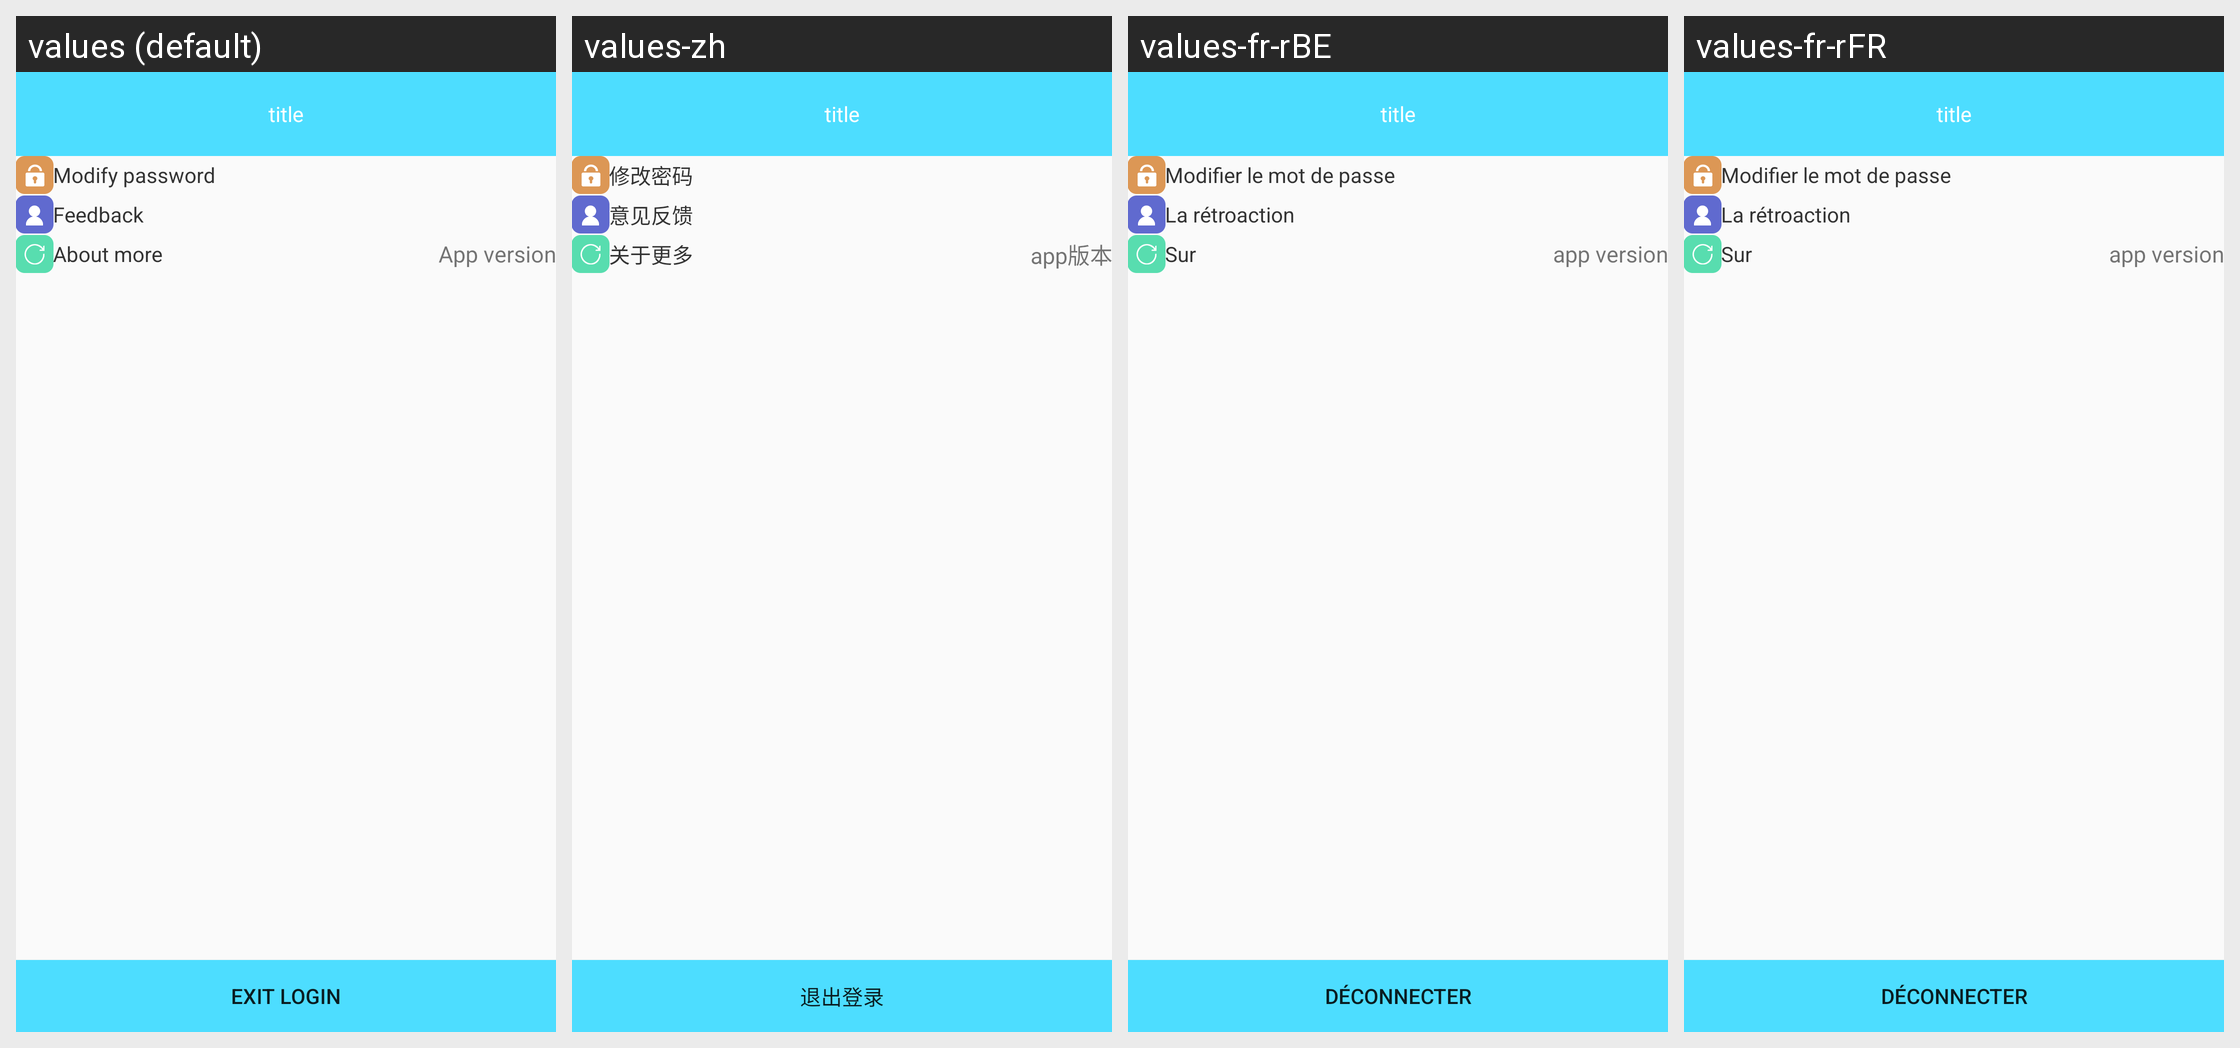

This grid shows one Android layout under several languages. Give, for every string resource on the screen, its name, the default text and each shown locale's text.
Android screen res/layout/b18i_appsetting_layout.xml rendered under 4 locales, left to right: values (default), values-zh, values-fr-rBE, values-fr-rFR. Device: Nexus 5 (rendered at 1080×1920; each locale shown at half size, 540×960, under a caption strip naming it); theme AppTheme.
Other locales in the repository, not shown: values-de-rDE, values-en, values-es-rES, values-fr-rCA, values-it-rCH, values-it-rIT, values-ja-rJP, values-ko-rKR, values-pt-rBR, values-ru-rRU, values-vi-rVN, values-zh-rCN, values-zh-rHK, values-zh-rTW.
Strings drawn on this screen, with the default value and each locale's value (text and hints the layout hard-codes, and strings that could not be matched under every locale, appear in the picture but are not listed):

modify_password
  values: Modify password
  values-zh: 修改密码
  values-fr-rBE: Modifier le mot de passe
  values-fr-rFR: Modifier le mot de passe

feedback
  values: Feedback
  values-zh: 意见反馈
  values-fr-rBE: La rétroaction
  values-fr-rFR: La rétroaction

abour
  values: About more
  values-zh: 关于更多
  values-fr-rBE: Sur
  values-fr-rFR: Sur

app_version
  values: App version
  values-zh: app版本
  values-fr-rBE: app version
  values-fr-rFR: app version

exit_login
  values: Exit login
  values-zh: 退出登录
  values-fr-rBE: Déconnecter
  values-fr-rFR: Déconnecter
